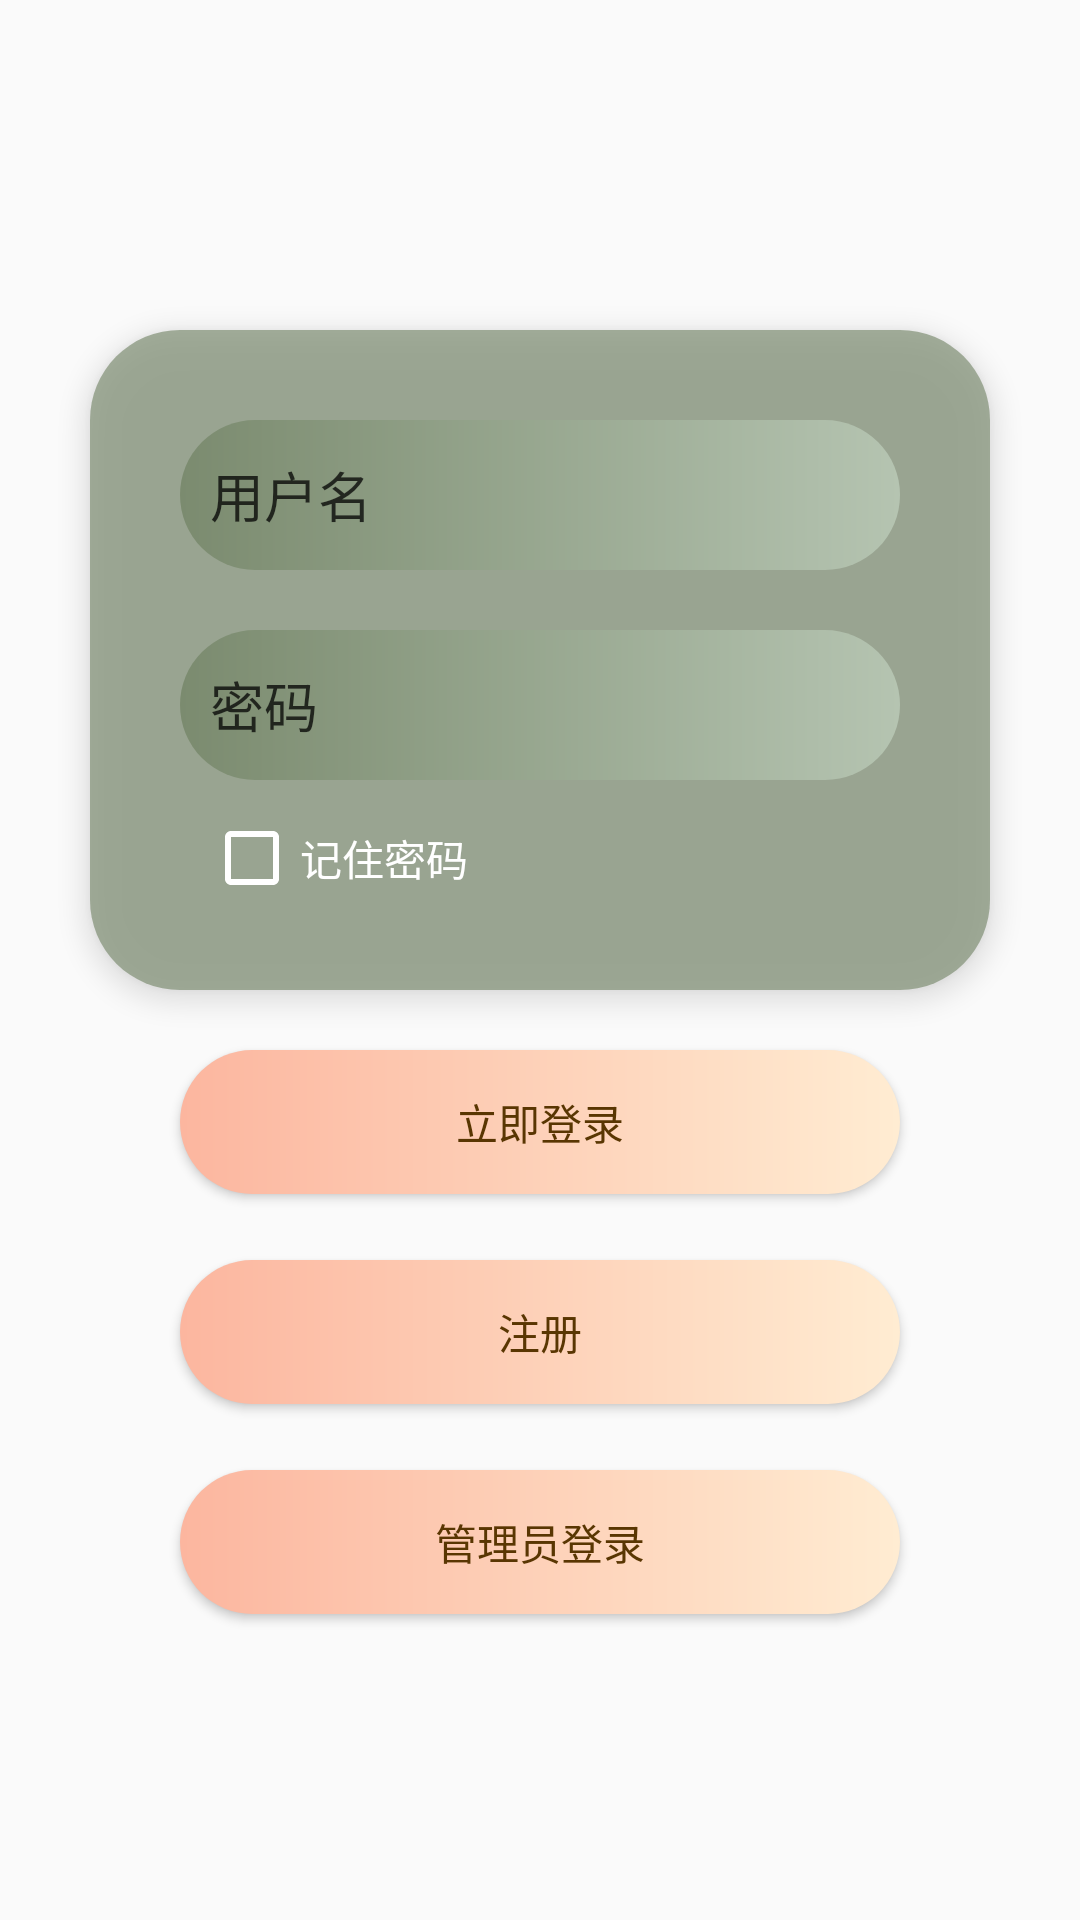

Layout XML and referenced resources for this Android screen:
<!-- AndroidManifest.xml: application theme AppTheme -->
<!-- res/layout/activity_main.xml -->
<?xml version="1.0" encoding="utf-8"?>
<RelativeLayout xmlns:android="http://schemas.android.com/apk/res/android"
    android:layout_width="match_parent"
    android:layout_height="match_parent"
    android:orientation="horizontal"
    >
    

    <ImageView
        android:layout_width="match_parent"
        android:layout_height="match_parent"
        android:background="@drawable/ng1">
    </ImageView>

    <View
        android:layout_width="wrap_content"
        android:layout_height="220dp"
        android:layout_marginLeft="30dp"
        android:layout_marginRight="30dp"
        android:layout_marginTop="110dp"
        android:background="@drawable/roundbutton2"
        android:elevation="5dp"
        >
    </View>

    <RelativeLayout
        android:layout_width="match_parent"
        android:layout_height="match_parent"
        android:orientation="horizontal"
        android:padding="60dp"
        android:elevation="7dp">


        <EditText
            android:id="@+id/name"
            android:textColor="@color/mainstr"
            android:layout_width="match_parent"
            android:layout_height="50dp"
            android:layout_alignParentTop="true"
            android:layout_marginTop="80dp"
            android:background="@drawable/roundbutton3"
            android:hint="用户名"
            android:digits="0123456789abcdefghijklmnopqrstuvwxyzABCDEFGHIJKLMNOPQRSTUVWXYZ"
            android:paddingLeft="10dp"
            android:paddingRight="10dp"
            android:textColorHint="#BE000000"
            android:text=""
            />

        <EditText
            android:textColor="@color/mainstr"
            android:text=""
            android:id="@+id/password"
            android:layout_width="match_parent"
            android:layout_height="50dp"
            android:layout_below="@+id/name"
            android:layout_marginTop="20dp"
            android:background="@drawable/roundbutton3"
            android:hint="密码"
            android:inputType="textPassword"
            android:paddingLeft="10dp"
            android:textColorHint="#BE000000" />

        <CheckBox
            android:buttonTint="@color/white"
            android:id="@+id/rmber_pwd"
            android:layout_width="wrap_content"
            android:layout_marginLeft="8dp"
            android:layout_marginTop="10dp"
            android:layout_height="wrap_content"
            android:textColor="#FFFFFF"
            android:layout_below="@+id/password"
            android:text="记住密码" />



    </RelativeLayout>

    <Button
        android:id="@+id/login"
        android:layout_width="240dp"
        android:layout_height="wrap_content"
        android:layout_marginTop="350dp"
        android:layout_centerHorizontal="true"
        android:onClick="Check"
        android:text="立即登录"
        android:textColor="#593602"
        android:background="@drawable/bg_button_blue_gradient"
        />
    <Button
        android:id="@+id/register"
        android:layout_width="240dp"
        android:layout_height="wrap_content"
        android:layout_marginTop="420dp"
        android:layout_centerHorizontal="true"
        android:onClick="Check"
        android:text="注册"
        android:textColor="#593602"
        android:background="@drawable/bg_button_blue_gradient"
        />
    <Button
        android:id="@+id/admin"
        android:layout_width="240dp"
        android:layout_height="wrap_content"
        android:layout_marginTop="490dp"
        android:layout_centerHorizontal="true"
        android:onClick="Check"
        android:text="管理员登录"
        android:textColor="#593602"
        android:background="@drawable/bg_button_blue_gradient"
        />

</RelativeLayout>
<!-- resources referenced by this layout -->
<resources>
  <color name="mainstr">#e0e5df</color>
  <color name="white">#FFFFFFFF</color>
  <!-- drawable bg_button_blue_gradient (drawable) -->
  <?xml version="1.0" encoding="utf-8"?>
  <shape xmlns:android="http://schemas.android.com/apk/res/android"
  android:shape="rectangle">
  
      <gradient android:type="linear" android:useLevel="true" android:startColor="#ffecd2" android:endColor="#fcb69f" android:angle="180" />
  
      />
  <padding
      android:left="10dp"
      android:right="10dp"/>
  <corners
      android:radius="40dp"/>
  
  </shape>
  <!-- drawable roundbutton2 (drawable) -->
  <?xml version="1.0" encoding="utf-8"?>
  <shape xmlns:android="http://schemas.android.com/apk/res/android"
      android:shape="rectangle">
      <solid
  
          android:color="#A97B8B6F"/>
      <padding
          android:left="10dp"
          android:right="10dp"/>
      <corners
          android:radius="30dp"/>
  </shape>
  <!-- drawable roundbutton3 (drawable) -->
  <?xml version="1.0" encoding="utf-8"?>
  <shape xmlns:android="http://schemas.android.com/apk/res/android"
      android:shape="rectangle">
  
      <gradient android:type="linear" android:useLevel="true" android:startColor="#b5c4b1" android:endColor="#7B8B6F" android:angle="180" />
  
      />
      <padding
          android:left="10dp"
          android:right="10dp"/>
      <corners
          android:radius="40dp"/>
  
  </shape>
  <style name="AppTheme" parent="Theme.AppCompat.Light.NoActionBar">
          
          <item name="colorPrimary">#FF7B8B6F</item>
          <item name="colorPrimaryDark">@color/black</item>
          <item name="colorAccent">@color/black</item>
      </style>
  <color name="black">#FF000000</color>
</resources>
